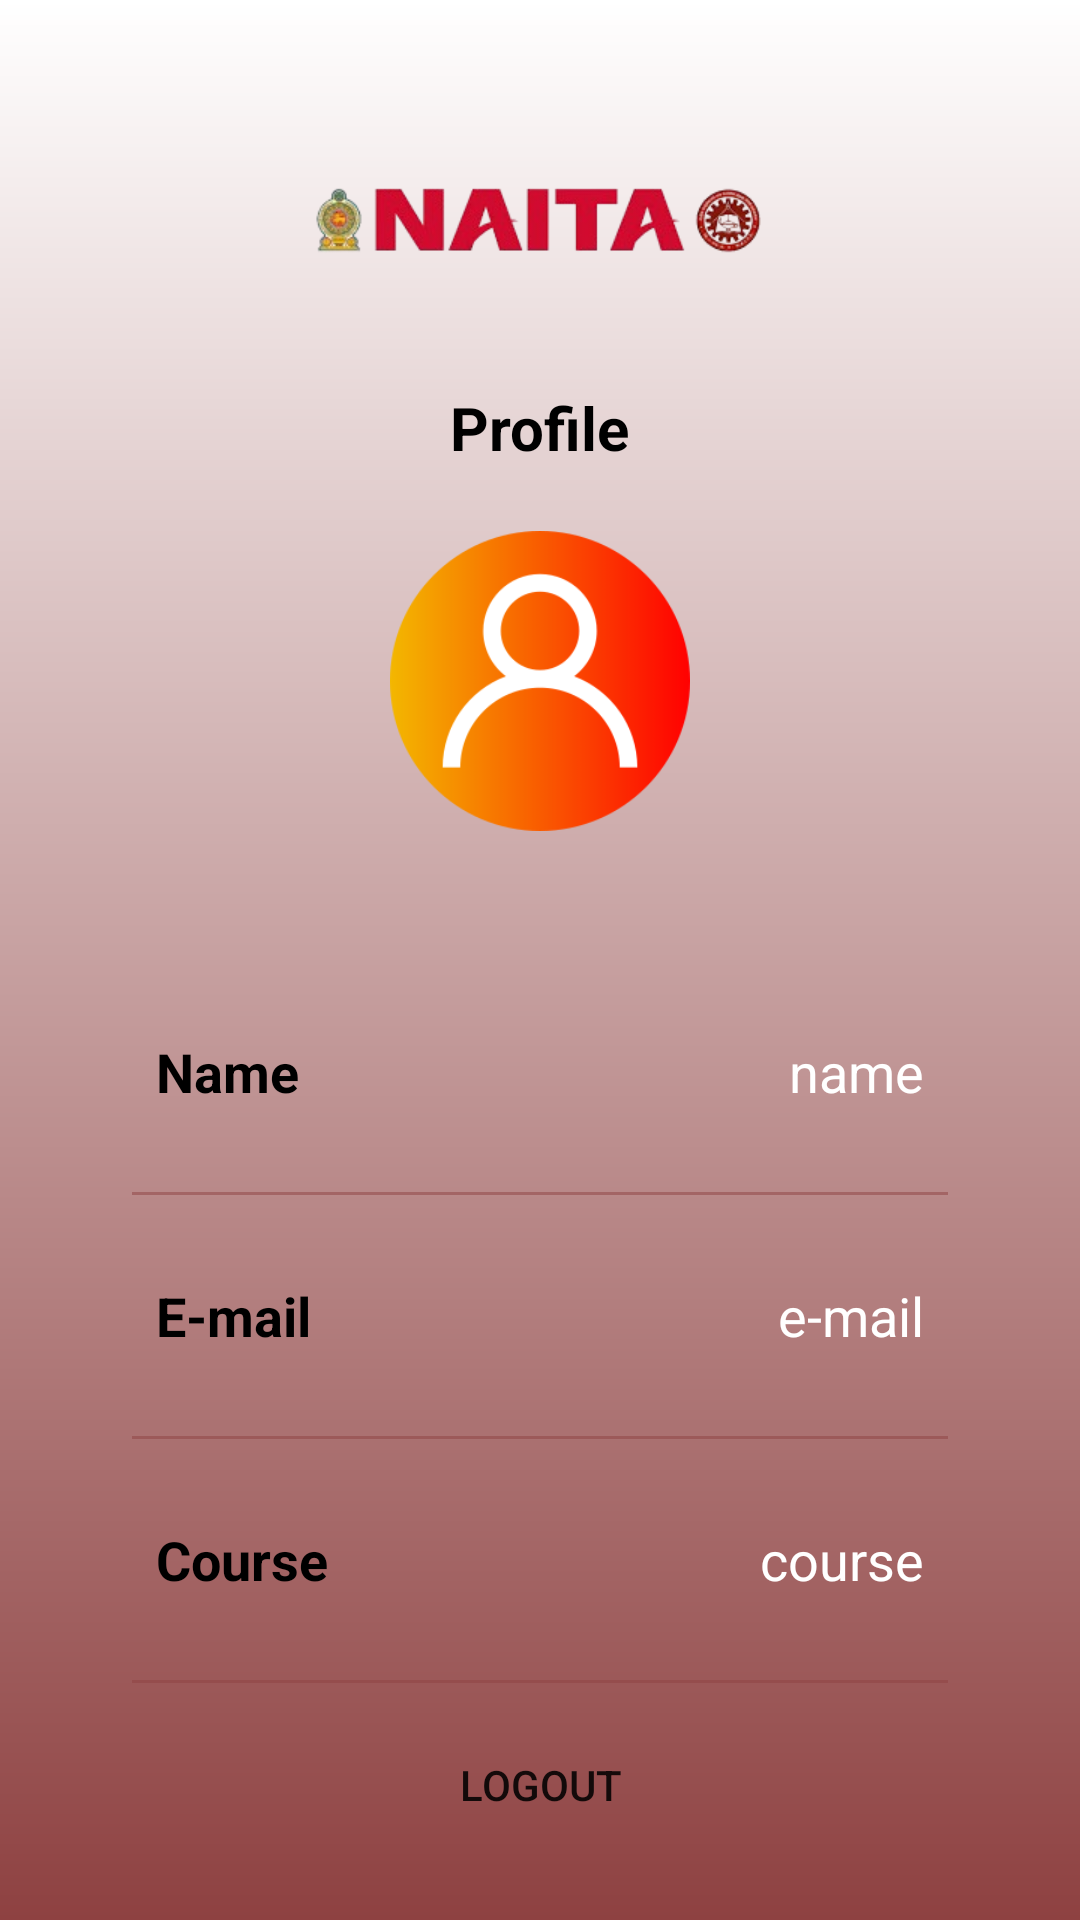

Layout XML and referenced resources for this Android screen:
<!-- AndroidManifest.xml: application theme Theme.Naita -->
<!-- res/layout/fragment_profile.xml -->
<?xml version="1.0" encoding="utf-8"?>
<FrameLayout xmlns:android="http://schemas.android.com/apk/res/android"
    xmlns:tools="http://schemas.android.com/tools"
    android:layout_width="match_parent"
    android:layout_height="match_parent"
    tools:context=".ProfileFragment">

    <androidx.constraintlayout.widget.ConstraintLayout xmlns:android="http://schemas.android.com/apk/res/android"
        xmlns:app="http://schemas.android.com/apk/res-auto"
        xmlns:tools="http://schemas.android.com/tools"
        android:layout_width="match_parent"
        android:layout_height="match_parent"
        android:background="@drawable/app_background"
        >

        <ImageView
            android:id="@+id/logo"
            android:layout_width="150dp"
            android:layout_height="150dp"
            android:src="@drawable/logo"
            android:layout_marginTop="1dp"
            app:layout_constraintEnd_toEndOf="parent"
            app:layout_constraintStart_toStartOf="parent"
            app:layout_constraintTop_toTopOf="parent"
            android:contentDescription="App Logo" />

        <TextView
            android:id="@+id/WelcomeTextView"
            android:layout_width="wrap_content"
            android:layout_height="wrap_content"
            android:layout_marginTop="128dp"
            android:text="Profile"
            android:textColor="@color/black"
            android:textSize="20sp"
            android:textStyle="bold"
            app:layout_constraintEnd_toEndOf="@+id/logo"
            app:layout_constraintStart_toStartOf="@+id/logo"
            app:layout_constraintTop_toTopOf="@id/logo" />

        <ImageView
            android:id="@+id/profileLogo"
            android:layout_width="100dp"
            android:layout_height="100dp"
            android:layout_marginTop="48dp"
            android:src="@drawable/profile"
            android:contentDescription="Profile Image"
            app:layout_constraintEnd_toEndOf="@+id/WelcomeTextView"
            app:layout_constraintStart_toStartOf="@+id/WelcomeTextView"
            app:layout_constraintTop_toTopOf="@+id/WelcomeTextView" />

        <LinearLayout
            android:layout_width="match_parent"
            android:layout_height="wrap_content"
            android:id="@+id/linearLayout"
            android:orientation="vertical"
            android:padding="10dp"
            android:background="@drawable/custom_edittest"
            android:layout_marginStart="24dp"
            android:layout_marginEnd="24dp"
            android:layout_marginTop="30dp"
            app:layout_constraintEnd_toEndOf="parent"
            app:layout_constraintStart_toStartOf="parent"
            app:layout_constraintTop_toBottomOf="@+id/profileLogo"
            >

            <LinearLayout
                android:layout_width="match_parent"
                android:layout_height="wrap_content"
                android:padding="8dp"
                android:layout_marginLeft="10dp"
                android:layout_marginRight="10dp"
                android:layout_marginBottom="10dp"
                android:layout_marginTop="20dp"
                android:orientation="horizontal">

                <TextView
                    android:layout_width="wrap_content"
                    android:layout_height="wrap_content"
                    android:id="@+id/name"
                    android:layout_weight="1"
                    android:text="Name"
                    android:textStyle="bold"
                    android:textColor="@color/black"
                    android:textSize="18sp" />

                <TextView
                    android:layout_width="wrap_content"
                    android:layout_height="wrap_content"
                    android:id="@+id/nameTextView"
                    android:text="name"
                    android:layout_weight="1"
                    android:textAlignment="viewEnd"
                    android:textColor="@color/white"
                    android:textSize="18sp" />
            </LinearLayout>

            <androidx.appcompat.widget.AppCompatImageView
                android:layout_width="match_parent"
                android:layout_height="1dp"
                android:layout_margin="10dp"
                android:alpha="0.5"
                android:background="@color/background_color" />

            <LinearLayout
                android:layout_width="match_parent"
                android:layout_height="wrap_content"
                android:layout_margin="10dp"
                android:padding="8dp"
                android:orientation="horizontal">

                <TextView
                    android:layout_width="wrap_content"
                    android:layout_height="wrap_content"
                    android:id="@+id/email"
                    android:layout_weight="1"
                    android:text="E-mail"
                    android:textStyle="bold"
                    android:textColor="@color/black"
                    android:textSize="18sp" />

                <TextView
                    android:layout_width="wrap_content"
                    android:layout_height="wrap_content"
                    android:id="@+id/emailTextView"
                    android:text="e-mail"
                    android:layout_weight="1"
                    android:textAlignment="viewEnd"
                    android:textColor="@color/white"
                    android:textSize="18sp" />
            </LinearLayout>

            <androidx.appcompat.widget.AppCompatImageView
                android:layout_width="match_parent"
                android:layout_height="1dp"
                android:layout_margin="10dp"
                android:alpha="0.5"
                android:background="@color/background_color" />

            <LinearLayout
                android:layout_width="match_parent"
                android:layout_height="wrap_content"
                android:layout_margin="10dp"
                android:padding="8dp"
                android:orientation="horizontal">

                <TextView
                    android:layout_width="wrap_content"
                    android:layout_height="wrap_content"
                    android:id="@+id/lecturerID"
                    android:layout_weight="1"
                    android:text="Course"
                    android:textStyle="bold"
                    android:textColor="@color/black"
                    android:textSize="18sp" />

                <TextView
                    android:layout_width="wrap_content"
                    android:layout_height="wrap_content"
                    android:id="@+id/courseTextView"
                    android:text="course"
                    android:layout_weight="1"
                    android:textAlignment="viewEnd"
                    android:textColor="@color/white"
                    android:textSize="18sp" />
            </LinearLayout>

            <androidx.appcompat.widget.AppCompatImageView
                android:layout_width="match_parent"
                android:layout_height="1dp"
                android:layout_margin="10dp"
                android:alpha="0.5"
                android:background="@color/background_color" />

            <Button
                android:id="@+id/logoutButton"
                android:layout_width="wrap_content"
                android:layout_height="wrap_content"
                android:text="Logout"
                android:layout_gravity="center"
                android:background="@drawable/custom_edittest"/>

        </LinearLayout>



    </androidx.constraintlayout.widget.ConstraintLayout>


</FrameLayout>
<!-- resources referenced by this layout -->
<resources>
  <color name="background_color">#8E4141</color>
  <color name="black">#FF000000</color>
  <color name="white">#FFFFFFFF</color>
  <!-- drawable app_background (drawable) -->
  <?xml version="1.0" encoding="utf-8"?>
  <shape xmlns:android="http://schemas.android.com/apk/res/android">
  
      <gradient android:type="linear" android:angle="100"
          android:startColor="#ffffff" android:endColor="#8E4141"/>
  
  </shape>
  <!-- drawable logo: png bitmap (drawable, 27046 bytes) -->
  <!-- drawable profile: png bitmap (drawable, 12095 bytes) -->
  <style name="Theme.Naita" parent="Base.Theme.Naita" />
  <style name="Base.Theme.Naita" parent="Theme.MaterialComponents.Light.NoActionBar.Bridge">
  
          <item name="android:windowDisablePreview">true</item>
          <item name="android:statusBarColor">@color/white</item>
          <item name="android:windowLightStatusBar">true</item>
  
      </style>
</resources>
